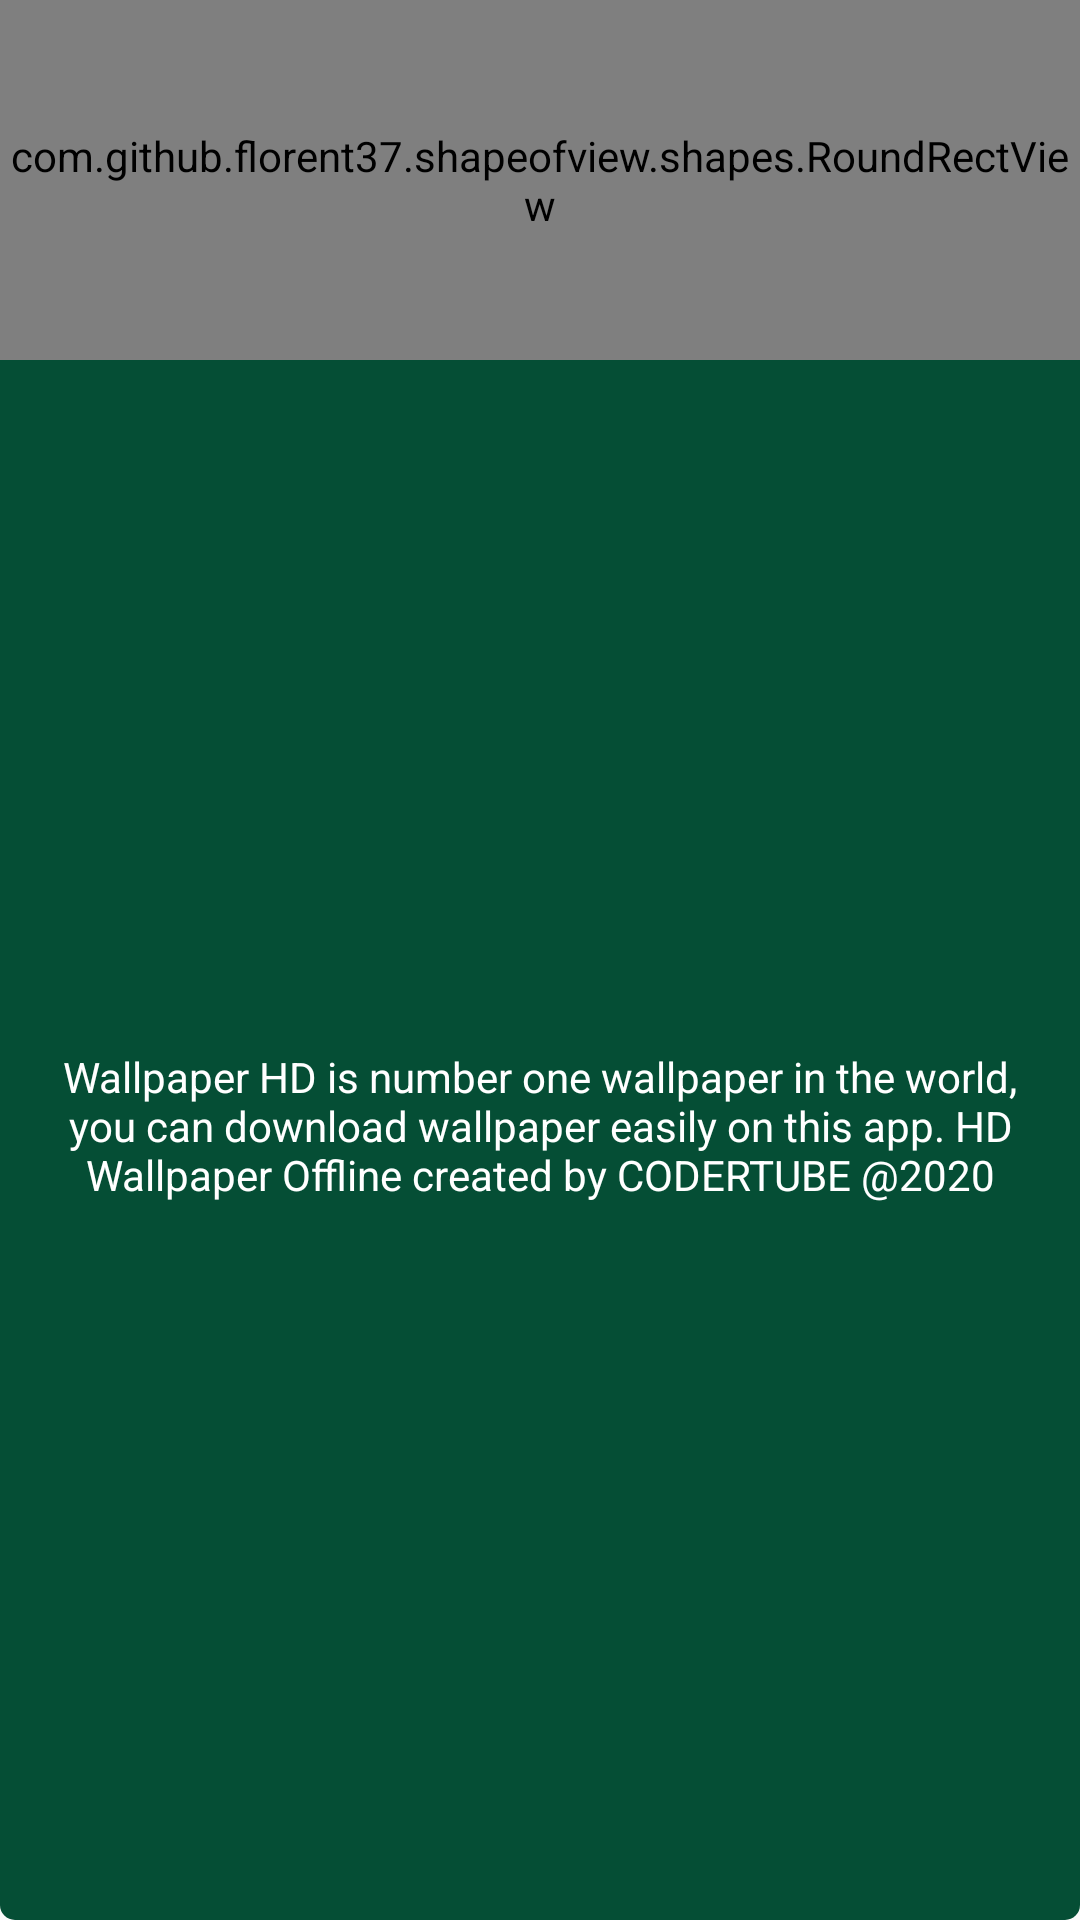

Write the Android layout XML for this screen, with the resource values it uses.
<!-- AndroidManifest.xml: application theme AppTheme -->
<!-- res/layout/dialog_about.xml -->
<?xml version="1.0" encoding="utf-8"?>
<androidx.constraintlayout.widget.ConstraintLayout android:orientation="vertical"
                                                   android:background="@drawable/white_round_bg"
                                                   android:layout_width="wrap_content"
                                                   android:layout_height="wrap_content"
                                                   xmlns:android="http://schemas.android.com/apk/res/android"
                                                   xmlns:app="http://schemas.android.com/apk/res-auto">
    <com.github.florent37.shapeofview.shapes.RoundRectView android:id="@+id/relative" android:layout_width="fill_parent"
                                                           android:layout_height="0.0dip"
                                                           app:layout_constraintDimensionRatio="3:1"
                                                           app:layout_constraintTop_toTopOf="parent"
                                                           app:layout_constraintStart_toStartOf="parent"
                                                           app:shape_roundRect_topLeftRadius="@dimen/margin_5"
                                                           app:shape_roundRect_topRightRadius="@dimen/margin_5">
        <ImageView android:background="@drawable/header_temp" android:layout_width="fill_parent"
                   android:layout_height="fill_parent"/>
        <TextView android:textSize="@dimen/text_20" android:textStyle="bold" android:textColor="@android:color/white"
                  android:layout_gravity="center_horizontal" android:layout_width="wrap_content"
                  android:layout_height="wrap_content" android:layout_marginTop="@dimen/margin_30"
                  android:text="@string/title_about_me"/>
    </com.github.florent37.shapeofview.shapes.RoundRectView>
    <TextView android:textColor="@android:color/white" android:layout_width="fill_parent"
              android:layout_height="wrap_content" android:layout_marginTop="@dimen/margin_10"
              android:layout_marginBottom="@dimen/margin_20" android:text="@string/about_me" android:maxEms="18"
              android:textAlignment="center" android:layout_marginStart="@dimen/margin_10"
              android:layout_marginEnd="@dimen/margin_10" app:layout_constraintBottom_toBottomOf="parent"
              app:layout_constraintEnd_toEndOf="parent" app:layout_constraintStart_toStartOf="parent"
              app:layout_constraintTop_toBottomOf="@id/relative"/>
</androidx.constraintlayout.widget.ConstraintLayout>
<!-- resources referenced by this layout -->
<resources>
  <dimen name="margin_10">10.0dip</dimen>
  <dimen name="margin_20">20.0dip</dimen>
  <dimen name="margin_30">30.0dip</dimen>
  <dimen name="margin_5">5.0dip</dimen>
  <dimen name="text_20">20.0sp</dimen>
  <!-- drawable header_temp: png bitmap (drawable-xhdpi, 200472 bytes) -->
  <!-- drawable white_round_bg (drawable) -->
  <?xml version="1.0" encoding="utf-8"?>
  <shape android:shape="rectangle"
      xmlns:android="http://schemas.android.com/apk/res/android">
      <corners android:radius="5.0dip" />
      <solid android:color="@color/colorPrimary" />
  </shape>
  <string name="about_me"> Wallpaper HD is number one wallpaper in the world, you can download wallpaper easily on this app. HD Wallpaper Offline created by CODERTUBE @2020</string>
  <string name="title_about_me">ABOUT ME</string>
  <style name="AppTheme" parent="@style/Theme.AppCompat.Light.NoActionBar">
          <item name="colorAccent">@color/colorAccent</item>
          <item name="colorPrimary">@color/colorPrimary</item>
          <item name="colorPrimaryDark">@color/colorPrimaryDark</item>
      </style>
  <color name="colorPrimary">#054E35</color>
  <color name="colorAccent">#AF1E1E</color>
  <color name="colorPrimaryDark">#01015E</color>
</resources>
